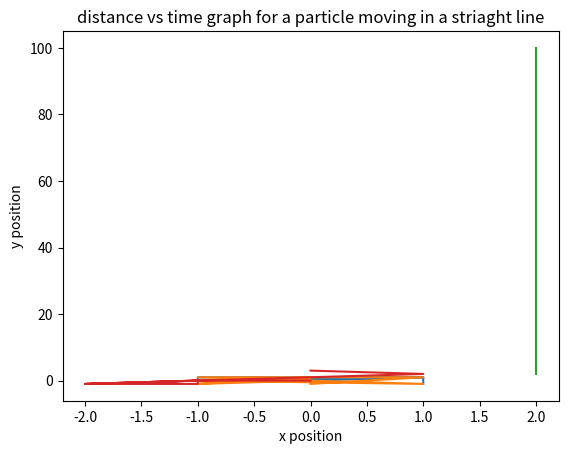

Write the Python code that produced this figure.
"""
Program which gets a particle to go in a straight line
"""

import pandas as pd
import numpy as np
import matplotlib.pyplot as plt
import random

def straight_particle():
    """
    Functinon which just makes a moving particle.
    """
    # initialise time change step, 1 for now
    delta_t = 1

    # empty array which will contain the [v_x, x] coordinates of the particle
    positions = []

    # initiallise position and velocity of particle
    new_coord = [2, 0]

    # loop for certain amount of time and change position of particle
    while new_coord[1]  < 100:
        # update x
        new_coord = [2, new_coord[1] + new_coord[0] * delta_t]

        # append it to positions
        positions.append(new_coord)

    return positions


def random_motion():
    """
    Function which makes particle move in a random direction.
    """
    # initialise time change step, 1 for now
    delta_t = 1

    # empty array which will contain the [[x,y], [v_x, v_y]] coordinates of the particle
    positions = []
    velocities = []
    accelerations = []

    # initiallise position and velocity of particle
    pos = [0, 0]
    vel = [0, 0]

    # dELETE
    count = 0

    while count < 10:
        # get new values for x and y
        x_new = pos[0] + vel[0] * delta_t
        y_new = pos[1] + vel[1] * delta_t

        # get random values as the accelearion of the particles
        ax = random.randint(-1, 1)
        ay = random.randint(-1, 1)

        # get new values of velocity
        vx_new = ax * delta_t
        vy_new = ay * delta_t

        # update x and y positions and velocitis
        pos = [x_new, y_new]
        vel = [vx_new, vy_new]


        # append to positions
        positions.append(pos)
        velocities.append(vel)
        accelerations.append([ax, ay])

        #DELETE
        count += 1

    return positions, velocities, accelerations



def show_path(coordinates):
    """
    Function which takes in the coordinates as described in straight_particle and
    plots the result on a scatter graph.
    """

    # get the len of positions to use to get time coordinates
    number_steps = len(coordinates)

    # create time array to then plot
    time_data = [t for t in range(number_steps)]

    # get x and y coordiantes
    x_coor = []
    y_coor = []
    for pos in coordinates:
        x_coor.append(pos[0])
        y_coor.append(pos[1])




    # # plot time vs distance graph
    # plt.scatter(time_data, x_coor)
    # plt.title("distance vs time graph for a particle moving in a striaght line")
    # plt.xlabel("time")
    # plt.ylabel("x position")
    # #plt.show()


    # plot x, y distance graph
    plt.plot(x_coor, y_coor)
    plt.title("distance vs time graph for a particle moving in a striaght line")
    plt.xlabel("x position")
    plt.ylabel("y position")
    plt.show()


# # run functions
# print("positions: {}".format(random_motion()[0]))
# print("velocities: {}".format(random_motion()[1]))


show_path(random_motion()[2])
show_path(random_motion()[1])
show_path(straight_particle())
show_path(random_motion()[0])
